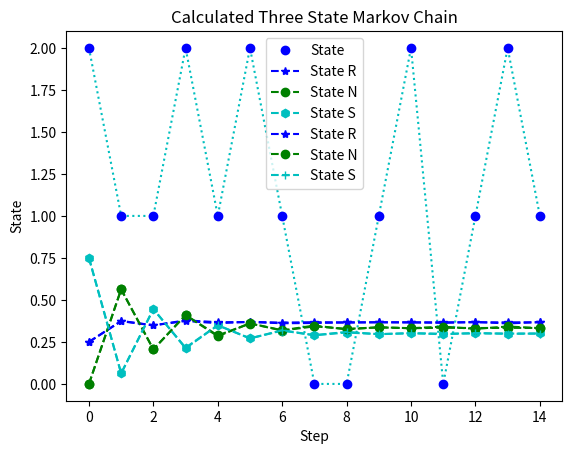

The script that saved this image:
import numpy
import random
import matplotlib.pyplot as plt


def nSidedDie(p):
    n = len(p)
    cumulative = numpy.cumsum(p)
    cumlist = numpy.append(0, cumulative)
    rand = numpy.random.rand()
    for k in range(0, n):
        if rand > cumlist[k] and rand <= cumlist[k + 1]: #random number will always be bigger than the starting elements so only check if its not true
            index = k + 1
    return index - 1

def markov():
    S = []
    start = [0.25, 0, 0.75] #intial probability distribution vector: 1/4, 0, 3/4
    stm1 = [1/2, 1/4, 1/4] #given state transition matrix
    stm2 = [1/4, 1/8, 5/8]
    stm3 = [1/3, 2/3, 0]

    for i in range(15): #15 steps
        r = nSidedDie(start)
        S.append(r)
    print("Starting States", S)

    for k in range(1, 15):
        if S[k - 1] == 0:
            S[k] = nSidedDie(stm1)
        elif S[k - 1] == 1:
            S[k] = nSidedDie(stm2)
        else:
            S[k] = nSidedDie(stm3)

    b = list(range(0, len(S)))

    print("Last States", S)
    plt.title("Three-state Markov Chain")
    plt.xlabel("Step")
    plt.ylabel("State")
    plt.plot(b, S, 'c:')
    plt.plot(b, S, 'bo', label="State")
    plt.legend()
    plt.show()


def markov_thousand(): #shows combined results of 10000 runs of the chain
    n = 15
    N = 10000
    initial = [0.25, 0, 0.75] #intial probability distribution vector: 1/4, 0, 3/4
    stm1 = [1 / 2, 1 / 4, 1 / 4] #given state transition matrix
    stm2 = [1 / 4, 1 / 8, 5 / 8]
    stm3 = [1 / 3, 2 / 3, 0]

    P = numpy.matrix([stm1,stm2,stm3])

    S = numpy.zeros((n, 3))#Fill with zeroes
    S[0, :] = initial

    for k in range(1, n):
        S[k, :] = S[k - 1, :] * P

    b = list(range(0, n))

    plt.plot(b, S[:, 0], 'b--*', label='State R')
    plt.plot(b, S[:, 1], 'g--o', label='State N')
    plt.plot(b, S[:, 2], 'c--h', label='State S')
    plt.title("Simulated Three State Markov Chain")
    plt.xlabel("Step")
    plt.ylabel("State")
    plt.legend()
    plt.show()

    M = numpy.zeros((n, 3))
    S = numpy.array(numpy.zeros((n, N)))
    for k in range(0, N):
        r = nSidedDie(initial)
        S[0, k] = r

    for k in range(0, N):
        for j in range(1, n):
            current = S[j - 1, k]
            if current  == 0:
                r = nSidedDie(stm1)
            elif current  == 1:
                r = nSidedDie(stm2)
            else:
                r = nSidedDie(stm3)
            S[j, k] = r

    for j in range(0, n):
        u = S[j, :]
        r = 0
        n = 0
        s = 0
        for k in range(0, N):
            if u[k] == 0:
                r += 1
            elif u[k] == 1:
                n += 1
            else:
                s += 1
        M[j, :] = [r / N, n / N, s / N]

    plt.plot(M[:, 0], 'b--*', label='State R')
    plt.plot(M[:, 1], 'g--o', label='State N')
    plt.plot(M[:, 2], 'c--+', label='State S')
    plt.title('Calculated Three State Markov Chain')
    plt.xlabel('Step')
    plt.ylabel('State')
    plt.legend()
    plt.show()

if __name__ == '__main__':
    markov()
    markov_thousand()
